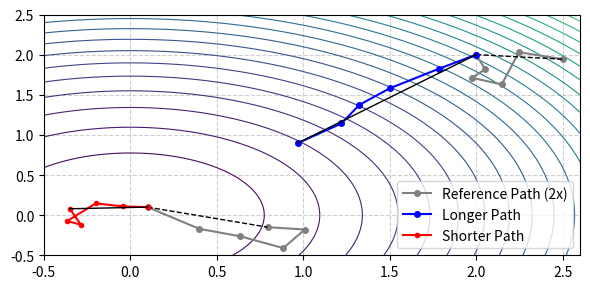

Reproduce this figure in Python. (Note: this script raises an exception after producing the figure.)
#---------------------------------------------------------*\
# Title: 
# Author: 
#---------------------------------------------------------*/

import numpy as np
import matplotlib.pyplot as plt

def visualize_paths(num_steps=15):
    def sphere(x, y):
        return x**2 + y**2

    # Grid for the sphere function
    x = np.linspace(-3, 3, 200)
    y = np.linspace(-3, 3, 200)
    X, Y = np.meshgrid(x, y)
    Z = sphere(X, Y)

    # Starting points
    start_long = np.array([2.0, 2.0])
    start_short = np.array([0.1, 0.1])  # Short path closer to optimum

    np.random.seed(43)

    # Reference Path for long path
    steps_long_ref = np.cumsum(np.random.normal(scale=0.2, size=(num_steps-1, 2)), axis=0)
    ref_steps_long = np.vstack([start_long, start_long + steps_long_ref])

    # Longer Path
    long_steps = np.cumsum(np.tile([-0.2, -0.2], (num_steps-1, 1)) +
                           np.random.normal(scale=0.05, size=(num_steps-1, 2)), axis=0)
    long_path = np.vstack([start_long, start_long + long_steps])

    # Shorter Path closer to optimum
    short_steps = np.cumsum(np.random.choice([-1, 1], size=(num_steps-1, 2)) *
                            np.random.normal(scale=0.15, size=(num_steps-1, 2)), axis=0)
    short_path = np.vstack([start_short, start_short + short_steps])

    # Second Reference Path for short path
    steps_short_ref = np.cumsum(np.random.normal(scale=0.15, size=(num_steps-1, 2)), axis=0)
    ref_steps_short = np.vstack([start_short, start_short + steps_short_ref])

    fig, ax = plt.subplots(figsize=(6, 3))  # Make the figure more flat (wider than tall)
    contours = ax.contour(X, Y, Z, levels=30, cmap='viridis', linewidths=0.8)

    # Plot paths for long path
    ax.plot(ref_steps_long[:, 0], ref_steps_long[:, 1], 'o-', color='grey', label='Reference Path (2x)', markersize=4)
    ax.plot([ref_steps_long[0, 0], ref_steps_long[-1, 0]],
            [ref_steps_long[0, 1], ref_steps_long[-1, 1]],
            color='black', linewidth=1, linestyle='--')

    ax.plot(long_path[:, 0], long_path[:, 1], 'o-', color='blue', label='Longer Path', markersize=4)
    ax.plot([long_path[0, 0], long_path[-1, 0]],
            [long_path[0, 1], long_path[-1, 1]],
            color='black', linewidth=1, )

    # Plot paths for short path
    ax.plot(ref_steps_short[:, 0], ref_steps_short[:, 1], 'o-', color='grey', label='', markersize=4)
    ax.plot([ref_steps_short[0, 0], ref_steps_short[-1, 0]],
            [ref_steps_short[0, 1], ref_steps_short[-1, 1]],
            color='black', linewidth=1, linestyle='--')

    ax.plot(short_path[:, 0], short_path[:, 1], 'o-', color='red', label='Shorter Path', markersize=3)
    ax.plot([short_path[0, 0], short_path[-1, 0]],
            [short_path[0, 1], short_path[-1, 1]],
            color='black', linewidth=1, )

    # Styling
    ax.legend(loc='lower right', fontsize=10)
    ax.grid(True, linestyle='--', alpha=0.6)
    ax.set_xlim(-0.5, 2.6)
    ax.set_ylim(-0.5, 2.5)

    plt.tight_layout()
    fig.savefig('../results/visualization_plot.png', dpi=300, format='png')
    plt.show()

visualize_paths(num_steps=6)


#-------------------------Notes-----------------------------------------------*\
# 
#-----------------------------------------------------------------------------*\